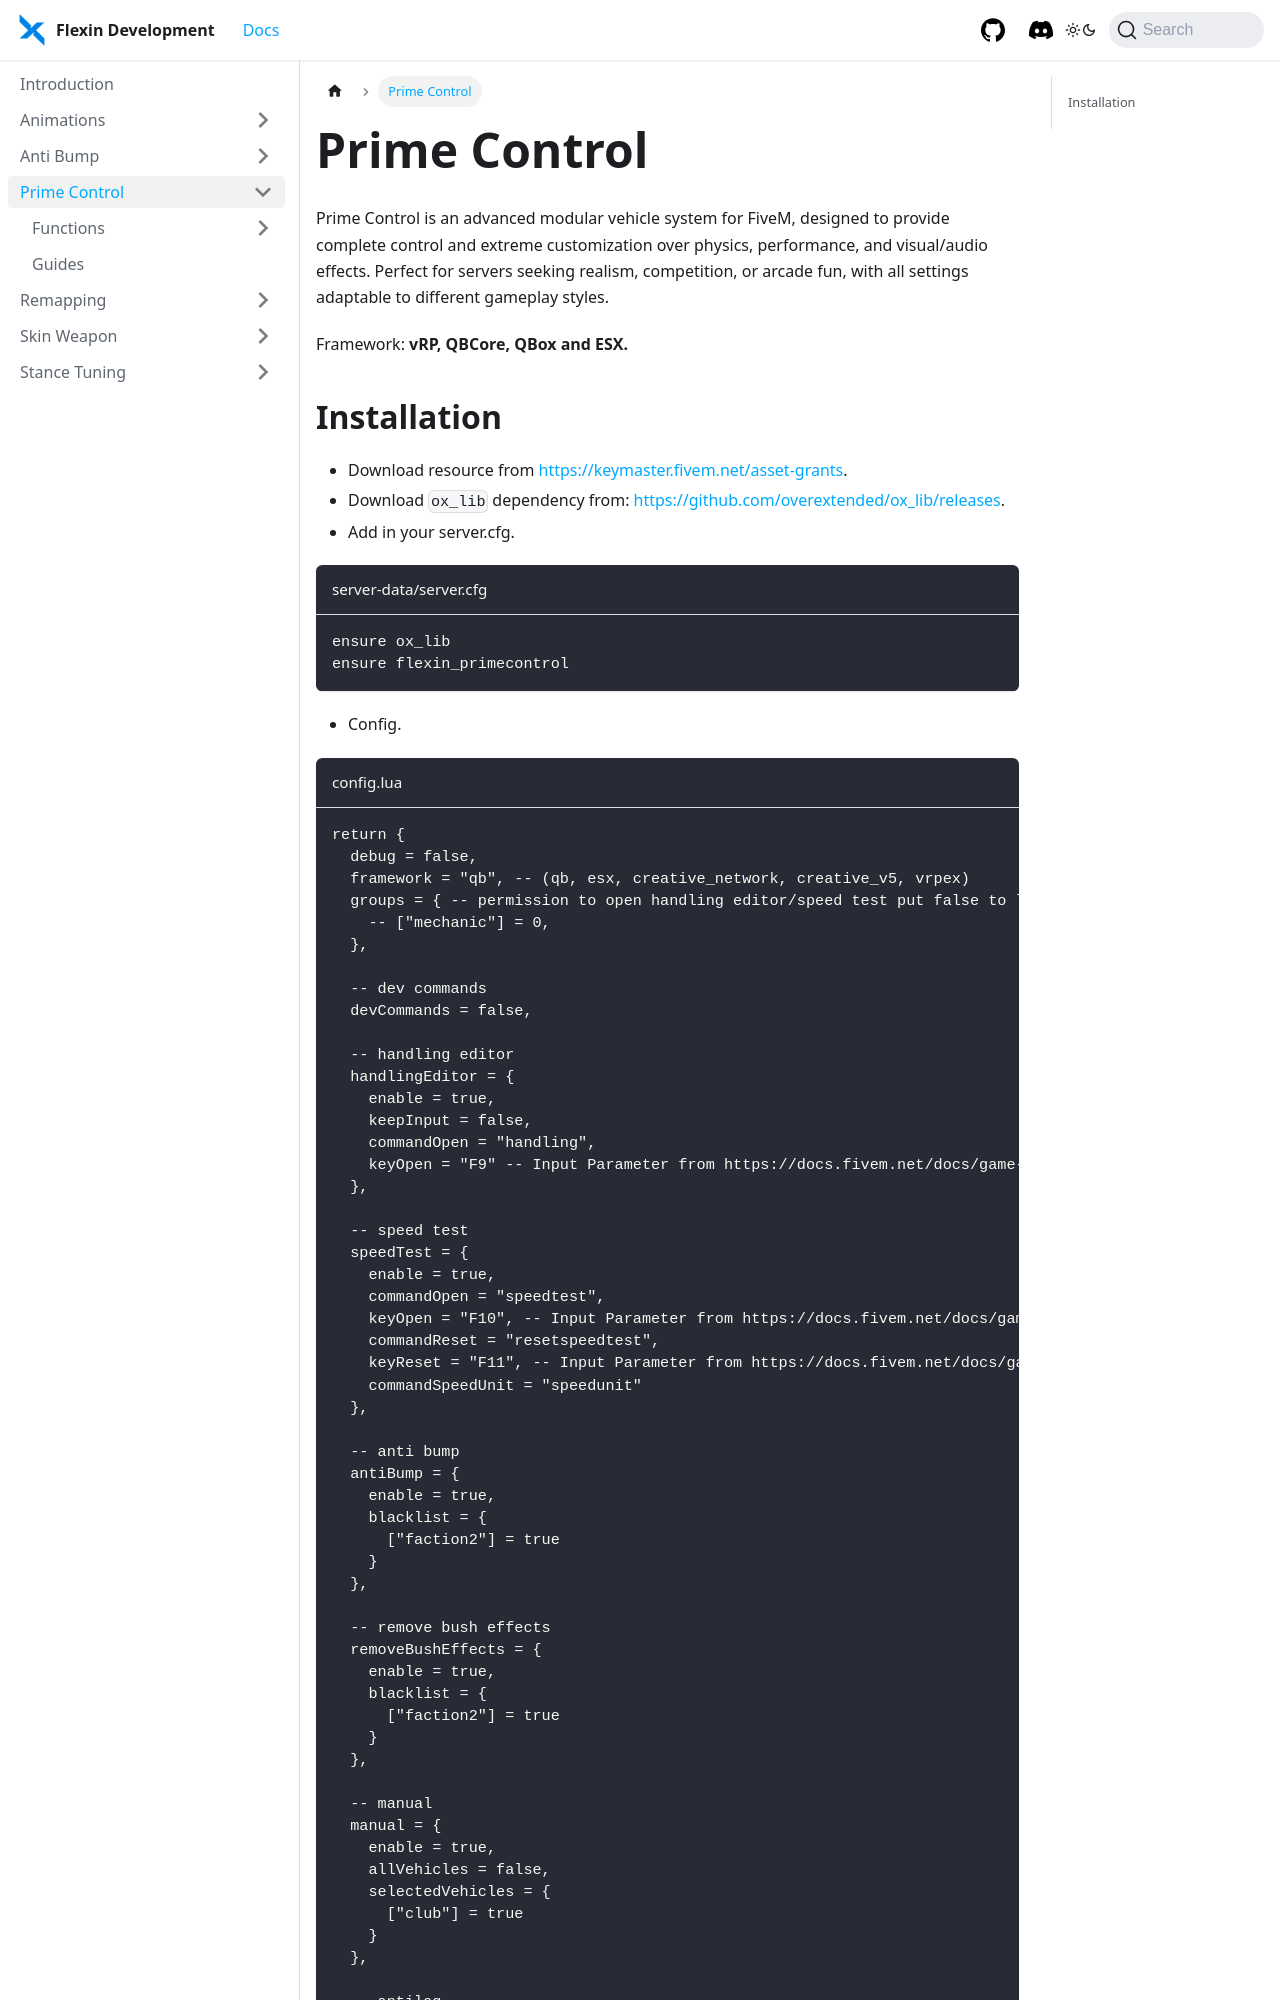

repository: flexindevelopment/flexindevelopment.github.io · page: docs/primecontrol/introduction.html · generator: docusaurus

---
sidebar_position: 1
---

# Prime Control

Prime Control is an advanced modular vehicle system for FiveM, designed to provide complete control and extreme customization over physics, performance, and visual/audio effects. Perfect for servers seeking realism, competition, or arcade fun, with all settings adaptable to different gameplay styles.

Framework: **vRP, QBCore, QBox and ESX.**
